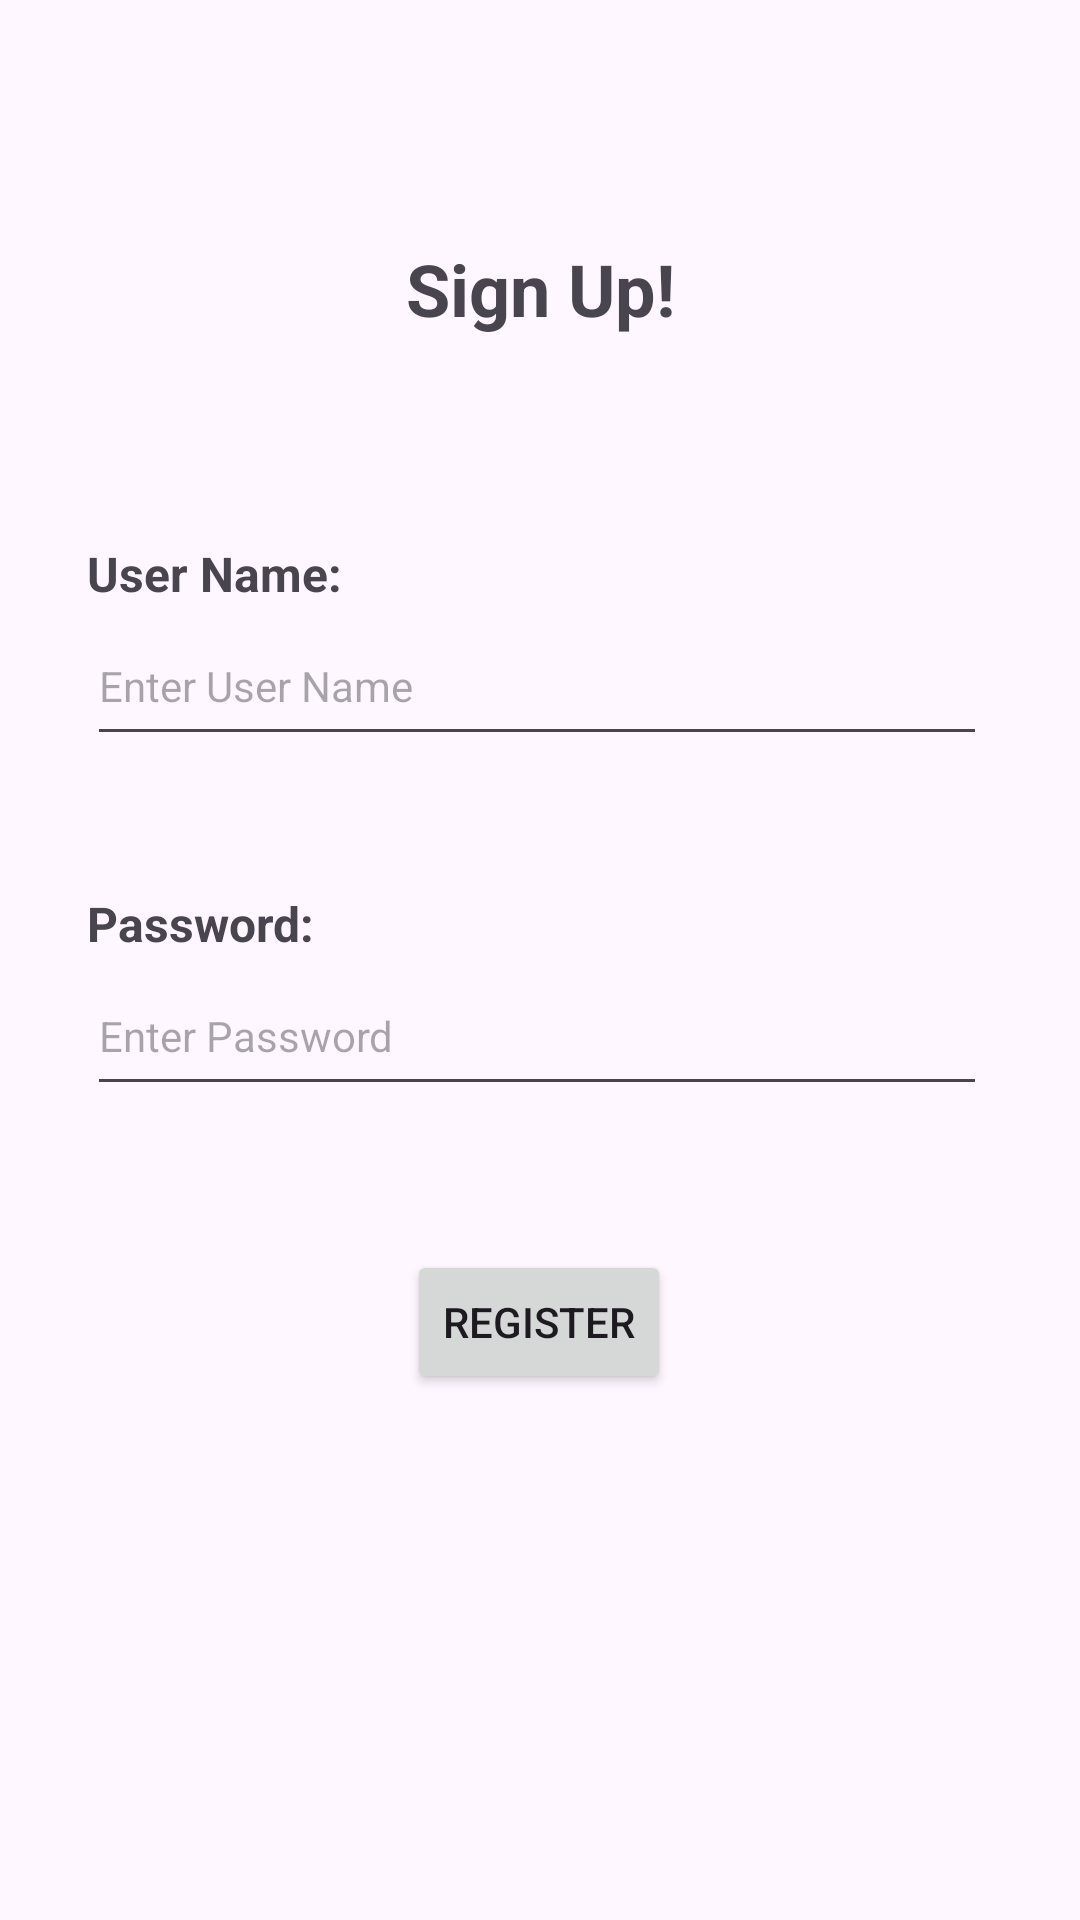

This screen was rendered from an Android layout file. Write that file and the resources it references.
<!-- AndroidManifest.xml: application theme Theme.BasicTodoListApp -->
<!-- res/layout/fragment_register.xml -->
<?xml version="1.0" encoding="utf-8"?>
<layout xmlns:android="http://schemas.android.com/apk/res/android"
    xmlns:app="http://schemas.android.com/apk/res-auto"
    xmlns:tools="http://schemas.android.com/tools"
    tools:context="com.kotlinegitim.basictodolistapp.ui.login.RegisterFragment">


    <androidx.constraintlayout.widget.ConstraintLayout
        android:layout_width="match_parent"
        android:layout_height="match_parent">

        <TextView
            android:id="@+id/textView"
            android:layout_width="wrap_content"
            android:layout_height="wrap_content"
            android:layout_marginStart="80dp"
            android:layout_marginTop="80dp"
            android:layout_marginEnd="80dp"
            android:text="@string/signupText"
            android:textSize="24sp"
            android:textStyle="bold"
            app:layout_constraintEnd_toEndOf="parent"
            app:layout_constraintHorizontal_bias="0.5"
            app:layout_constraintStart_toStartOf="parent"
            app:layout_constraintTop_toTopOf="parent" />


        <TextView
            android:id="@+id/userNameTextView"
            android:layout_width="300dp"
            android:layout_height="wrap_content"
            android:layout_marginStart="80dp"
            android:layout_marginTop="68dp"
            android:layout_marginEnd="80dp"
            android:text="@string/UserNameTextView"
            android:textAlignment="viewStart"
            android:textSize="16sp"
            android:textStyle="bold"
            app:layout_constraintEnd_toEndOf="parent"
            app:layout_constraintHorizontal_bias="0.51"
            app:layout_constraintStart_toStartOf="parent"
            app:layout_constraintTop_toBottomOf="@+id/textView" />

        <TextView
            android:id="@+id/passwordTextView"
            android:layout_width="300dp"
            android:layout_height="wrap_content"
            android:layout_marginStart="80dp"
            android:layout_marginTop="45dp"
            android:layout_marginEnd="80dp"
            android:text="@string/PasswordText"
            android:textAlignment="viewStart"
            android:textSize="16sp"
            android:textStyle="bold"
            app:layout_constraintEnd_toEndOf="parent"
            app:layout_constraintHorizontal_bias="0.51"
            app:layout_constraintStart_toStartOf="parent"
            app:layout_constraintTop_toBottomOf="@+id/userNameTextField" />

        <EditText
            android:id="@+id/userNameTextField"
            android:layout_width="300dp"
            android:layout_height="50dp"
            android:layout_marginStart="80dp"
            android:layout_marginEnd="80dp"
            android:ems="10"
            android:hint="@string/UsernameTextField"
            android:importantForAutofill="no"
            android:inputType="textPersonName"
            android:textSize="14sp"
            app:layout_constraintEnd_toEndOf="parent"
            app:layout_constraintHorizontal_bias="0.51"
            app:layout_constraintStart_toStartOf="parent"
            app:layout_constraintTop_toBottomOf="@+id/userNameTextView" />

        <EditText
            android:id="@+id/passwordTextField"
            android:layout_width="300dp"
            android:layout_height="50dp"
            android:layout_marginStart="80dp"
            android:layout_marginEnd="80dp"
            android:ems="10"
            android:hint="@string/PasswordTextFiels"
            android:importantForAutofill="no"
            android:inputType="textPersonName"
            android:textSize="14sp"
            app:layout_constraintEnd_toEndOf="parent"
            app:layout_constraintHorizontal_bias="0.51"
            app:layout_constraintStart_toStartOf="parent"
            app:layout_constraintTop_toBottomOf="@+id/passwordTextView" />

        <Button
            android:id="@+id/submitButton"
            android:layout_width="wrap_content"
            android:layout_height="wrap_content"
            android:layout_marginStart="16dp"
            android:layout_marginTop="48dp"
            android:layout_marginEnd="16dp"
            android:text="@string/submitButton"
            app:layout_constraintEnd_toEndOf="parent"
            app:layout_constraintHorizontal_bias="0.498"
            app:layout_constraintStart_toStartOf="parent"
            app:layout_constraintTop_toBottomOf="@+id/passwordTextField" />

        <TextView
            android:id="@+id/textViewError"
            android:layout_width="wrap_content"
            android:layout_height="wrap_content"
            android:layout_marginTop="56dp"
            android:textColor="#FF0000"
            android:visibility="gone"
            app:layout_constraintEnd_toEndOf="parent"
            app:layout_constraintHorizontal_bias="0.498"
            app:layout_constraintStart_toStartOf="parent"
            app:layout_constraintTop_toBottomOf="@+id/submitButton" />


    </androidx.constraintlayout.widget.ConstraintLayout>


</layout>
<!-- resources referenced by this layout -->
<resources>
  <string name="PasswordText">Password:</string>
  <string name="PasswordTextFiels">Enter Password</string>
  <string name="UserNameTextView">User Name:</string>
  <string name="UsernameTextField">Enter User Name</string>
  <string name="signupText">Sign Up!</string>
  <string name="submitButton">Register</string>
  <style name="Theme.BasicTodoListApp" parent="Base.Theme.BasicTodoListApp" />
  <style name="Base.Theme.BasicTodoListApp" parent="Theme.Material3.DayNight.NoActionBar">
          
          
      </style>
</resources>
